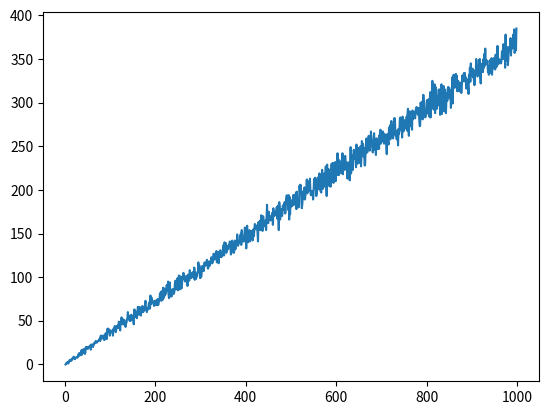

Python code for this plot:
import matplotlib.pyplot as plt
from random import random
import numpy as np
import scipy as sp

# MODULE 13 LAB
if __name__ == "__main__":
    balls = np.arange(1, 1000)
    emptybin = []
    for N in balls:
        bins = np.zeros(N)
        emptybins = 0
        for b in range(N):
            bins[int(N * random())] += 1
        emptybin.append(len(bins) - len(np.nonzero(bins)[0]))
    plt.plot(balls, emptybin)
    plt.show()

    result = sp.stats.linregress(x=balls, y=emptybin, alternative='greater')
    print(f"Slope: {result.slope:.6f}")
    print(f"Intercept: {result.intercept:.6f}")
    print(f"R-value: {result.rvalue:.6f}")
    print(f"R-squared: {result.rvalue**2:.6f}")


# SEEDING THE RANDOM-NUMBER GENERATOR FOR REPRODUCIBILITY
# from random import seed
# seed(43)
# for roll in range(20):
#     print(1 + int(random()*6), end=' ')


# A COMPUTATIONAL EXPERIMENT
# sum, sumdev = 0.0, 0.0
# N = 10000
# for i in range(N):
#     next = random.random()
#     sum += next
#     dev = (next - 0.5)**2
#     sumdev += dev
# mean = sum / N
# print(f"Mean:{mean}")
# var = sumdev/(N-1)
# print(f"Variance: {var}")


# MONTE CARLO ESTIMATION OF PI
# N = 10000
# circle_hits = 0
# for i in range(N):
#     x, y = random(), random()
#     if x**2 + y**2 <= 1:
#         circle_hits += 1
# pi_est = 4 * circle_hits / N
# print("Final Estimate of Pi=", pi_est)


# MONTE CARLO INTEGRATION
# import numpy as np
# rng = np.random.default_rng()
# # limits of integration are a, b
# a = 0
# b = np.pi # gets the value of pi
# N = 10000
# integral = 0.0
# def f(x):
#     return np.sin(x)
# for i in range (N):
#     x = a + (b-a)*rng()
#     integral += f(x)
# ans = (b-a) * integral/N
# print (f"{ans} is the estimated value.")


# BALLS AND PINS SIMULATION
# import numpy as np
# balls = np.arange(100, 100000, 100)
# maxbin = []
# for N in balls:
#     bins = np.zeros(N)
#     for b in range(N):
#         bins[int(N * random())] += 1
#     maxbin.append(max(bins))
# plt.plot(balls, maxbin)
# plt.show()
